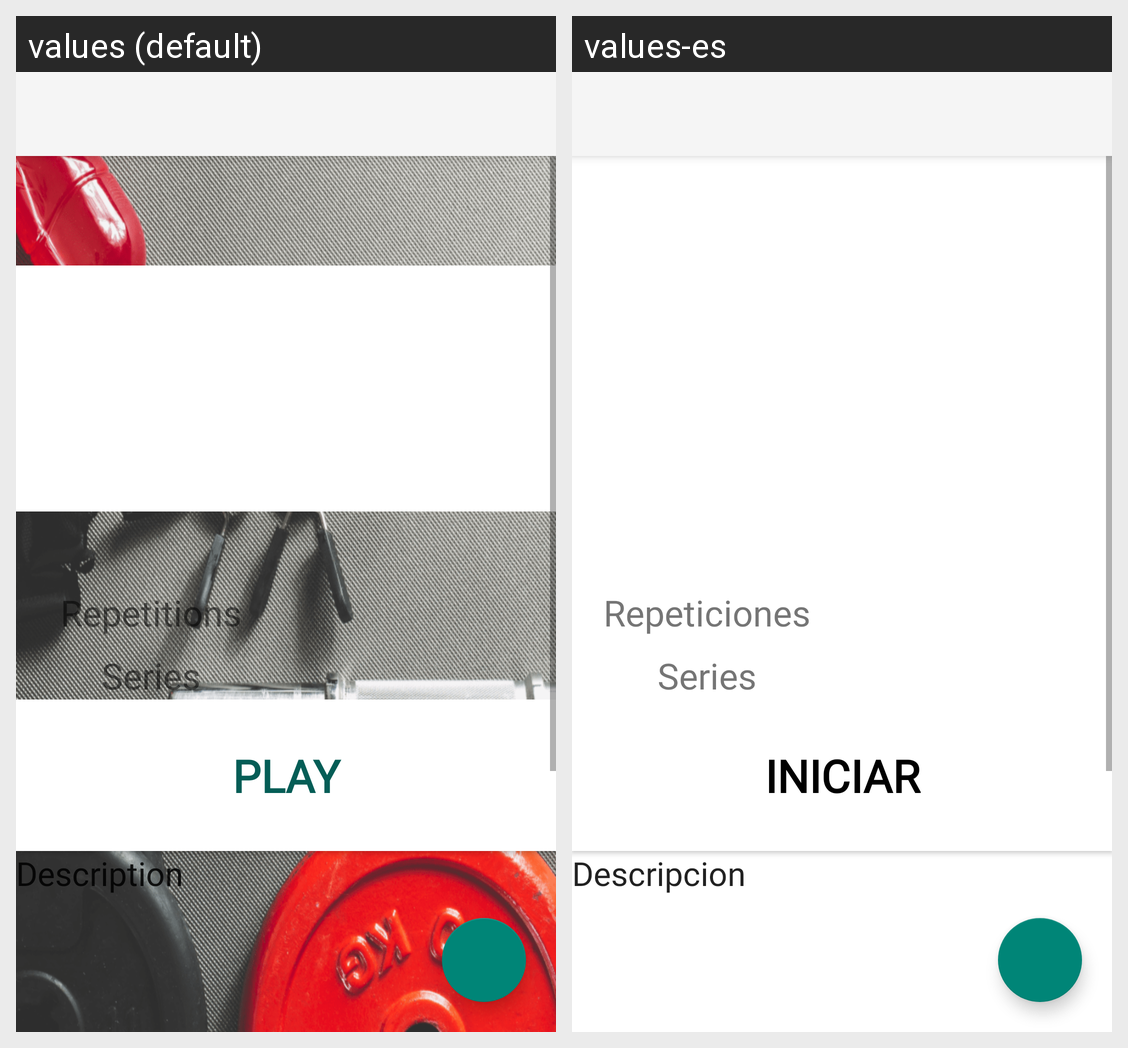

Strings drawn on this Android screen and how each of the app's shown locales translates them:
Android screen res/layout/activity_ver_ejercicio.xml rendered under 2 locales, left to right: values (default), values-es. Device: Nexus 5 (rendered at 1080×1920; each locale shown at half size, 540×960, under a caption strip naming it); theme SplashTheme.
Strings drawn on this screen, with the default value and each locale's value (text and hints the layout hard-codes, and strings that could not be matched under every locale, appear in the picture but are not listed):

tv_repeticiones
  values: Repetitions
  values-es: Repeticiones

series
  values: Series
  values-es: Series

iniciar
  values: Play
  values-es: Iniciar

descripcion
  values: Description
  values-es: Descripcion
